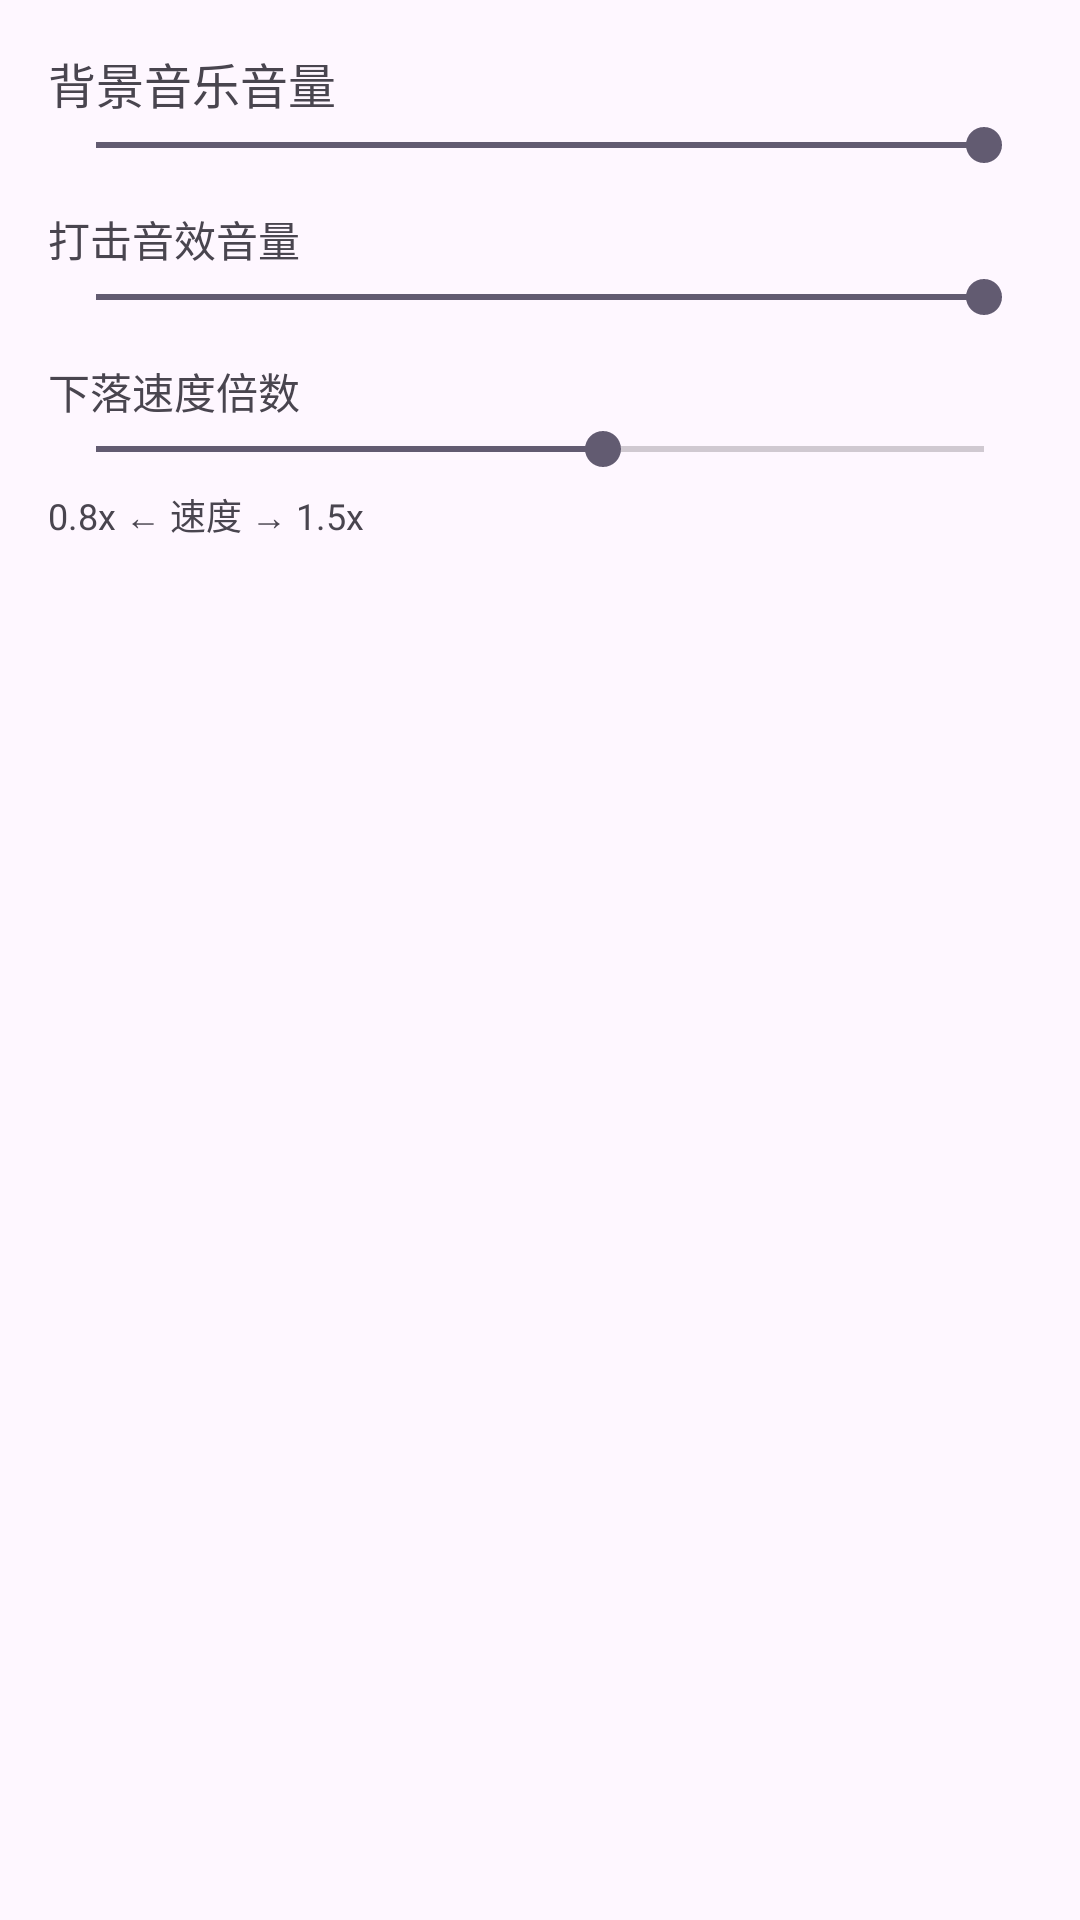

Android layout source for this screen:
<!-- AndroidManifest.xml: application theme Theme.Eclipsa -->
<!-- res/layout/dialog_settings.xml -->
<?xml version="1.0" encoding="utf-8"?>
<LinearLayout xmlns:android="http://schemas.android.com/apk/res/android"
    android:layout_width="match_parent"
    android:layout_height="wrap_content"
    android:orientation="vertical"
    android:padding="16dp">

    <TextView
        android:layout_width="wrap_content"
        android:layout_height="wrap_content"
        android:text="背景音乐音量"
        android:textSize="16sp" />
    <SeekBar
        android:id="@+id/seek_bgm_volume"
        android:layout_width="match_parent"
        android:layout_height="wrap_content"
        android:max="100"
        android:progress="100" />

    <TextView
        android:layout_width="wrap_content"
        android:layout_height="wrap_content"
        android:text="打击音效音量"
        android:layout_marginTop="12dp" />
    <SeekBar
        android:id="@+id/seek_se_volume"
        android:layout_width="match_parent"
        android:layout_height="wrap_content"
        android:max="100"
        android:progress="100" />

    <TextView
        android:layout_width="wrap_content"
        android:layout_height="wrap_content"
        android:text="下落速度倍数"
        android:layout_marginTop="12dp" />
    <SeekBar
        android:id="@+id/seek_speed"
        android:layout_width="match_parent"
        android:layout_height="wrap_content"
        android:max="7"
        android:progress="4" /> 

    
    <TextView
        android:layout_width="wrap_content"
        android:layout_height="wrap_content"
        android:text="0.8x ← 速度 → 1.5x"
        android:textSize="12sp"
        android:layout_marginTop="4dp" />

</LinearLayout>
<!-- resources referenced by this layout -->
<resources>
  <style name="Theme.Eclipsa" parent="Base.Theme.Eclipsa" />
  <style name="Base.Theme.Eclipsa" parent="Theme.Material3.DayNight.NoActionBar">
          
          
      </style>
</resources>
